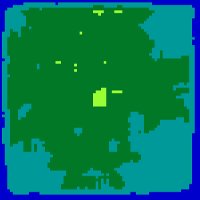

Data behind this chart, as committed beside it:
65, 111, 156, 220, 304, 361, 392, 436, 460, 493, 488, 497, 513, 530, 484, 476, 529, 511, 490, 510, 527, 503, 551, 634
125, 224, 324, 447, 597, 695, 766, 839, 884, 939, 947, 943, 953, 987, 961, 924, 1012, 998, 947, 923, 950, 891, 971, 1140
187, 353, 505, 679, 864, 999, 1080, 1191, 1265, 1372, 1405, 1425, 1409, 1428, 1408, 1375, 1473, 1516, 1487, 1439, 1457, 1385, 1459, 1651
293, 503, 716, 925, 1154, 1254, 1357, 1475, 1599, 1725, 1767, 1812, 1807, 1804, 1804, 1797, 1896, 1970, 1980, 1906, 1890, 1810, 1862, 2071
397, 681, 936, 1178, 1419, 1472, 1551, 1695, 1856, 2019, 2092, 2146, 2165, 2150, 2163, 2152, 2266, 2313, 2346, 2248, 2233, 2158, 2200, 2384
442, 771, 1066, 1285, 1495, 1423, 1444, 1538, 1719, 1889, 2013, 2075, 2079, 2068, 2132, 2154, 2233, 2316, 2358, 2245, 2204, 2152, 2158, 2293
457, 823, 1158, 1392, 1599, 1481, 1428, 1456, 1636, 1786, 1913, 2019, 2058, 2040, 2098, 2151, 2196, 2269, 2321, 2271, 2244, 2195, 2152, 2174
459, 825, 1179, 1452, 1699, 1542, 1498, 1474, 1615, 1710, 1814, 1886, 1977, 2001, 2077, 2135, 2173, 2200, 2186, 2151, 2154, 2103, 2051, 2054
413, 823, 1181, 1475, 1769, 1678, 1609, 1587, 1689, 1726, 1813, 1871, 1970, 2050, 2138, 2186, 2225, 2241, 2192, 2175, 2219, 2150, 2086, 2083
383, 784, 1152, 1451, 1760, 1726, 1709, 1680, 1766, 1780, 1823, 1822, 1895, 2000, 2109, 2186, 2249, 2338, 2284, 2265, 2314, 2231, 2139, 2140
389, 784, 1159, 1465, 1775, 1755, 1783, 1773, 1861, 1863, 1860, 1798, 1852, 1935, 2020, 2145, 2297, 2396, 2384, 2391, 2426, 2303, 2180, 2110
417, 808, 1213, 1518, 1807, 1758, 1800, 1792, 1885, 1916, 1907, 1801, 1818, 1870, 1929, 2098, 2288, 2402, 2421, 2423, 2417, 2302, 2185, 2132
492, 908, 1337, 1655, 1927, 1815, 1801, 1785, 1843, 1893, 1917, 1832, 1822, 1851, 1900, 2048, 2243, 2361, 2467, 2436, 2426, 2330, 2211, 2140
554, 976, 1435, 1767, 2033, 1868, 1822, 1782, 1818, 1879, 1936, 1860, 1812, 1829, 1867, 1970, 2174, 2297, 2437, 2391, 2363, 2273, 2141, 2030
594, 1054, 1551, 1938, 2240, 2038, 1954, 1887, 1896, 1907, 1978, 1979, 1928, 1898, 1933, 2010, 2122, 2216, 2371, 2365, 2311, 2204, 2063, 1943
582, 1055, 1590, 2037, 2376, 2262, 2159, 2081, 2042, 2014, 2021, 2067, 2031, 2019, 2056, 2089, 2082, 2098, 2184, 2147, 2123, 2082, 2018, 1982
587, 1079, 1600, 2091, 2512, 2443, 2343, 2269, 2190, 2104, 2063, 2108, 2103, 2117, 2116, 2089, 2029, 1989, 2034, 2024, 2018, 2032, 2022, 2024
556, 1049, 1563, 2034, 2512, 2503, 2445, 2422, 2418, 2315, 2251, 2291, 2253, 2245, 2200, 2172, 2103, 2034, 2007, 2031, 1990, 1994, 2022, 2091
511, 988, 1494, 1986, 2471, 2529, 2520, 2528, 2557, 2473, 2360, 2415, 2383, 2302, 2224, 2221, 2085, 1971, 1915, 1969, 1950, 2017, 2143, 2288
507, 964, 1433, 1873, 2372, 2460, 2449, 2510, 2589, 2508, 2398, 2450, 2390, 2289, 2171, 2116, 1996, 1874, 1867, 1948, 2005, 2163, 2331, 2445
513, 961, 1386, 1806, 2291, 2373, 2396, 2491, 2605, 2549, 2499, 2526, 2438, 2295, 2170, 2063, 1971, 1921, 1982, 2102, 2192, 2372, 2463, 2501
511, 928, 1326, 1708, 2151, 2209, 2262, 2393, 2536, 2551, 2532, 2551, 2393, 2223, 2083, 2009, 1955, 1997, 2145, 2282, 2377, 2538, 2579, 2567
470, 873, 1270, 1654, 2085, 2184, 2258, 2361, 2503, 2477, 2418, 2404, 2268, 2057, 1929, 1911, 1842, 1933, 2169, 2372, 2484, 2693, 2691, 2624
551, 986, 1392, 1775, 2192, 2205, 2301, 2432, 2581, 2546, 2490, 2340, 2149, 1924, 1821, 1816, 1868, 1997, 2279, 2460, 2578, 2754, 2739, 2613
537, 971, 1437, 1880, 2314, 2342, 2455, 2527, 2665, 2642, 2565, 2374, 2177, 1919, 1799, 1832, 1903, 2041, 2256, 2404, 2491, 2612, 2587, 2515
499, 923, 1395, 1849, 2305, 2351, 2454, 2523, 2639, 2586, 2513, 2332, 2131, 1890, 1781, 1823, 1907, 2048, 2218, 2348, 2403, 2479, 2470, 2459
498, 904, 1364, 1810, 2244, 2300, 2434, 2550, 2690, 2621, 2546, 2377, 2191, 1941, 1888, 1926, 1998, 2108, 2217, 2288, 2348, 2389, 2361, 2407
504, 940, 1402, 1857, 2281, 2328, 2423, 2531, 2652, 2604, 2558, 2398, 2235, 2019, 1985, 1993, 2094, 2148, 2210, 2233, 2270, 2256, 2254, 2285
490, 910, 1352, 1795, 2183, 2233, 2308, 2398, 2524, 2547, 2522, 2432, 2300, 2098, 2030, 2048, 2124, 2176, 2211, 2243, 2243, 2172, 2113, 2122
559, 1015, 1440, 1885, 2258, 2217, 2248, 2312, 2358, 2392, 2426, 2380, 2285, 2167, 2097, 2097, 2157, 2235, 2267, 2300, 2286, 2202, 2146, 2189
648, 1143, 1597, 2089, 2472, 2387, 2400, 2397, 2395, 2427, 2439, 2405, 2367, 2274, 2215, 2241, 2296, 2343, 2372, 2382, 2337, 2246, 2222, 2232
677, 1213, 1686, 2212, 2614, 2536, 2514, 2455, 2416, 2433, 2410, 2389, 2379, 2284, 2230, 2266, 2284, 2316, 2385, 2395, 2340, 2304, 2312, 2258
698, 1209, 1682, 2214, 2578, 2462, 2458, 2404, 2340, 2394, 2373, 2367, 2338, 2272, 2216, 2271, 2293, 2386, 2447, 2463, 2412, 2386, 2361, 2312
669, 1170, 1675, 2248, 2647, 2546, 2512, 2395, 2267, 2236, 2187, 2208, 2234, 2211, 2204, 2265, 2270, 2372, 2442, 2486, 2489, 2528, 2522, 2482
601, 1071, 1586, 2159, 2561, 2505, 2496, 2406, 2325, 2263, 2182, 2159, 2153, 2102, 2139, 2247, 2287, 2383, 2460, 2503, 2515, 2584, 2569, 2520
563, 1051, 1568, 2108, 2493, 2422, 2366, 2282, 2214, 2151, 2089, 2065, 2043, 1987, 2042, 2164, 2208, 2300, 2410, 2471, 2504, 2584, 2600, 2563
555, 1042, 1568, 2102, 2472, 2364, 2268, 2168, 2068, 1992, 1971, 1946, 1926, 1913, 1973, 2091, 2231, 2336, 2415, 2496, 2531, 2534, 2539, 2534
576, 1061, 1573, 2106, 2487, 2390, 2291, 2183, 2067, 1942, 1898, 1867, 1873, 1881, 2005, 2102, 2211, 2261, 2331, 2376, 2431, 2425, 2480, 2494
560, 1021, 1500, 1994, 2371, 2269, 2208, 2125, 2012, 1901, 1895, 1852, 1869, 1937, 2026, 2094, 2169, 2174, 2179, 2242, 2278, 2274, 2350, 2399
575, 1055, 1515, 1970, 2305, 2192, 2100, 2009, 1877, 1795, 1798, 1798, 1871, 1984, 2088, 2120, 2158, 2089, 2094, 2155, 2225, 2217, 2334, 2351
555, 990, 1439, 1860, 2157, 2041, 1958, 1838, 1723, 1687, 1717, 1762, 1887, 2032, 2146, 2165, 2197, 2111, 2076, 2124, 2197, 2175, 2254, 2268
506, 913, 1324, 1713, 2003, 1919, 1848, 1752, 1680, 1656, 1729, 1831, 2003, 2159, 2292, 2302, 2248, 2132, 2065, 2091, 2147, 2169, 2255, 2267
468, 876, 1289, 1665, 1957, 1896, 1806, 1722, 1698, 1713, 1812, 1963, 2137, 2241, 2317, 2340, 2299, 2186, 2135, 2202, 2254, 2266, 2339, 2349
452, 903, 1322, 1694, 1981, 1955, 1825, 1748, 1768, 1800, 1888, 2071, 2237, 2296, 2366, 2409, 2351, 2238, 2184, 2220, 2263, 2245, 2319, 2328
437, 859, 1270, 1661, 1970, 1978, 1870, 1796, 1838, 1891, 1961, 2140, 2325, 2371, 2414, 2460, 2423, 2300, 2197, 2208, 2224, 2194, 2286, 2305
437, 832, 1225, 1626, 1961, 1995, 1948, 1934, 1969, 2009, 2058, 2228, 2378, 2455, 2462, 2478, 2387, 2248, 2110, 2116, 2138, 2130, 2239, 2280
455, 854, 1269, 1689, 2033, 2074, 2064, 2049, 2068, 2096, 2123, 2237, 2332, 2395, 2381, 2355, 2260, 2140, 2018, 2041, 2098, 2089, 2212, 2285
491, 896, 1332, 1750, 2090, 2094, 2089, 2044, 2052, 2094, 2119, 2187, 2266, 2330, 2316, 2283, 2192, 2092, 1999, 1989, 2008, 2028, 2164, 2210
531, 914, 1356, 1780, 2090, 2055, 2069, 2032, 2026, 2105, 2132, 2161, 2195, 2237, 2220, 2181, 2144, 2068, 2011, 1997, 2005, 2028, 2164, 2194
559, 913, 1332, 1732, 2032, 1961, 2022, 2020, 2017, 2061, 2070, 2053, 2025, 2052, 2049, 2063, 2046, 2008, 1972, 1975, 1954, 1977, 2089, 2132
542, 916, 1333, 1713, 2009, 1942, 1974, 1953, 1971, 1985, 1971, 1922, 1877, 1849, 1868, 1912, 1930, 1952, 1957, 1990, 1975, 2020, 2112, 2149
564, 938, 1364, 1747, 2025, 1918, 1931, 1887, 1871, 1904, 1886, 1840, 1806, 1805, 1821, 1884, 1911, 1958, 1959, 1965, 1943, 1997, 2073, 2102
547, 930, 1372, 1751, 2016, 1897, 1876, 1833, 1812, 1864, 1851, 1822, 1760, 1780, 1744, 1804, 1829, 1883, 1871, 1917, 1942, 1992, 2069, 2114
524, 902, 1324, 1682, 1946, 1835, 1801, 1779, 1771, 1825, 1836, 1824, 1750, 1763, 1733, 1780, 1791, 1873, 1872, 1940, 1953, 2023, 2073, 2110
481, 860, 1275, 1614, 1854, 1790, 1752, 1747, 1771, 1872, 1889, 1870, 1783, 1812, 1788, 1776, 1801, 1912, 1910, 1948, 1979, 2074, 2099, 2105
441, 802, 1185, 1526, 1781, 1736, 1700, 1724, 1733, 1834, 1869, 1856, 1767, 1811, 1762, 1730, 1775, 1883, 1889, 1940, 1977, 2044, 2038, 2025
382, 705, 1091, 1415, 1674, 1669, 1654, 1681, 1717, 1812, 1846, 1845, 1762, 1802, 1751, 1709, 1760, 1822, 1843, 1927, 1992, 2037, 2057, 1989
336, 640, 988, 1300, 1553, 1585, 1599, 1620, 1624, 1688, 1734, 1715, 1680, 1745, 1732, 1672, 1747, 1789, 1782, 1864, 1917, 1948, 1963, 1918
336, 631, 985, 1286, 1547, 1597, 1625, 1595, 1589, 1613, 1612, 1602, 1600, 1675, 1680, 1640, 1703, 1731, 1725, 1778, 1838, 1882, 1903, 1880
316, 606, 958, 1258, 1531, 1582, 1594, 1534, 1489, 1481, 1487, 1509, 1529, 1607, 1609, 1608, 1644, 1682, 1725, 1816, 1873, 1894, 1926, 1910
328, 607, 965, 1268, 1518, 1549, 1584, 1509, 1458, 1460, 1464, 1452, 1467, 1538, 1565, 1603, 1655, 1707, 1760, 1822, 1860, 1868, 1912, 1902
... 14 more rows
